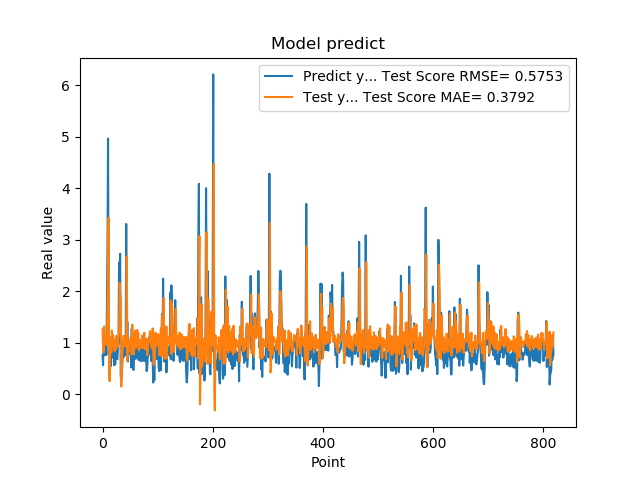

The file beside this chart, header and first rows:
7.566530108451843262e-01, 1.264480693868824668e+00
5.684260129928588867e-01, 9.616448483016230009e-01
1.201630949974060059e+00, 8.162466404428929678e-01
8.802530169486999512e-01, 1.320036999134153843e+00
8.531429767608642578e-01, 1.041102658281798155e+00
7.591750025749206543e-01, 9.876010891604942721e-01
1.005007982254028320e+00, 9.645294137286084535e-01
7.687720060348510742e-01, 1.150523729892585223e+00
1.740013241767883301e+00, 9.658094680514335284e-01
2.913533687591552734e+00, 1.635196854169394198e+00
4.963075160980224609e+00, 2.361862876475401496e+00
1.471215128898620605e+00, 3.426680345155516338e+00
1.000648975372314453e+00, 4.034945691578763483e-01
8.220189809799194336e-01, 2.579124999734406787e-01
9.362199902534482643e-01, 9.145798360775129199e-01
5.486897230148315430e-01, 1.077640769953321254e+00
1.111255049705505371e+00, 8.126557394664434275e-01
7.148039937019348145e-01, 1.239968155096551339e+00
1.052167057991027832e+00, 9.376040588196739023e-01
8.955980539321898304e-01, 1.157829738170224720e+00
7.769405245780944824e-01, 1.053962374848457673e+00
5.699509978294372559e-01, 9.510497973193585697e-01
8.244060277938842773e-01, 8.402368499787749023e-01
5.800840258598327637e-01, 1.057803556509663956e+00
9.488009810447691761e-01, 8.769824530757328596e-01
7.918390035629272461e-01, 1.137165286244802509e+00
6.937990188598632812e-01, 1.008784100329576772e+00
6.834830045700073242e-01, 9.187617020853687810e-01
9.433320164680479847e-01, 9.422942675933179135e-01
1.032713770866394043e+00, 1.135032702392328119e+00
2.556216001510620117e+00, 1.166561119881626585e+00
2.464895963668823242e+00, 2.165488742036917991e+00
2.728049993515014204e+00, 1.934338327174137673e+00
3.558506965637206476e-01, 1.849091146489135973e+00
3.262020051479339600e-01, 1.531493146993552767e-01
3.781589865684509277e-01, 4.695157948668399195e-01
6.306380033493041992e-01, 8.240760563563078733e-01
8.854129910469055176e-01, 9.950382004047634288e-01
9.743152856826782227e-01, 1.134298792448377169e+00
7.307389974594116211e-01, 1.138700938198816237e+00
9.521890282630921520e-01, 9.284728293036994540e-01
1.011654973030090332e+00, 1.103304943728784737e+00
7.643579840660095215e-01, 1.145521801918063298e+00
3.306220054626464844e+00, 9.393878798557471210e-01
7.543110251426696777e-01, 2.674217099360280958e+00
1.409499049186706321e+00, 6.513665373197179420e-01
6.401469707489013672e-01, 1.044525114663743981e+00
8.640019893646240234e-01, 8.238366807511112722e-01
8.469420075416564941e-01, 9.994543351408912146e-01
7.976629734039306641e-01, 1.051440616455204813e+00
9.555831551551821068e-01, 9.940918440896782116e-01
9.546210169792175293e-01, 1.112208956916093783e+00
5.251880288124084473e-01, 1.097713556348173469e+00
1.275226235389709695e+00, 7.781305769762462132e-01
8.355640172958374023e-01, 1.352830659113659406e+00
7.640249729156494141e-01, 1.005252896626354975e+00
4.752210080623626154e-01, 9.219033913370792144e-01
7.414129972457885742e-01, 7.823326770310072842e-01
1.069700956344604492e+00, 1.014035824552169673e+00
7.892770171165466309e-01, 1.238764602031058981e+00
6.914690136909484863e-01, 9.740911022309877154e-01
... 759 more rows
